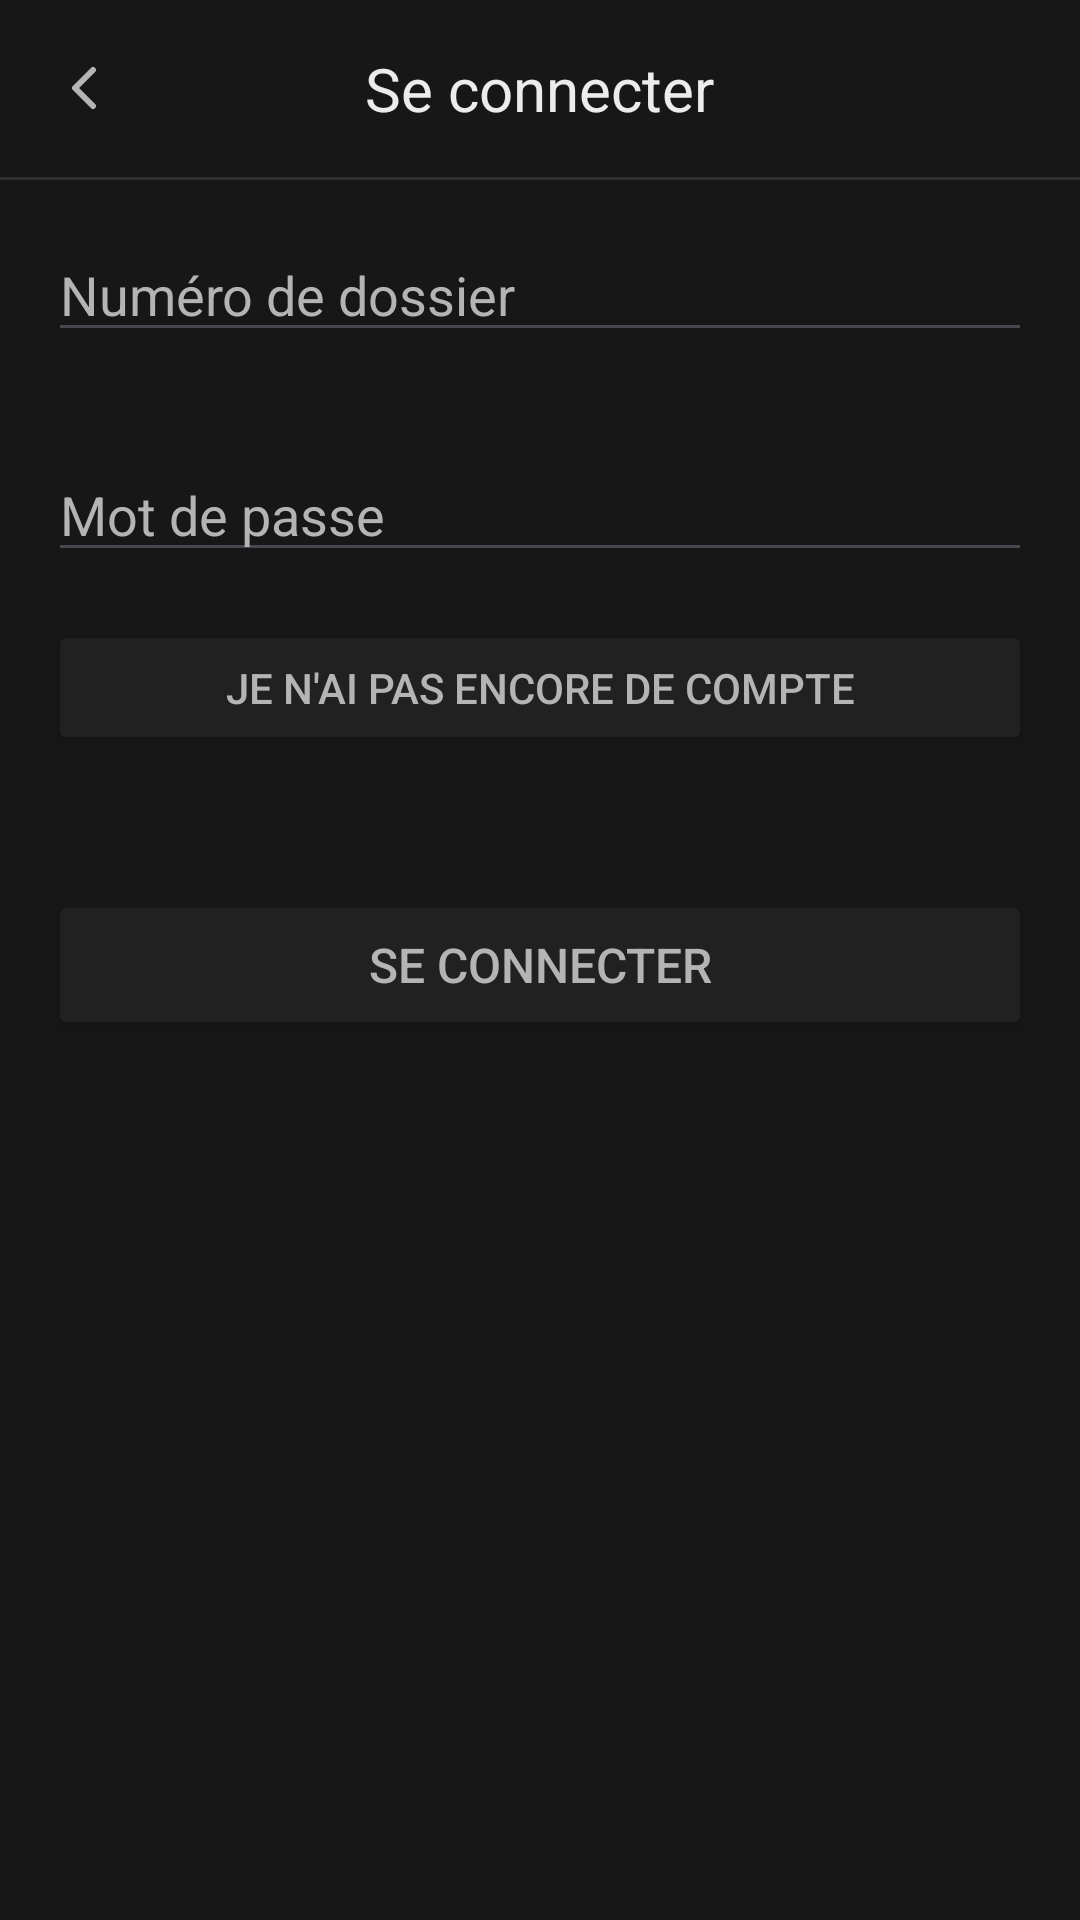

Reconstruct the res/layout file that produces this screen, plus the resources it refers to.
<!-- AndroidManifest.xml: application theme Theme.TeamWork -->
<!-- res/layout/activity_login.xml -->
<?xml version="1.0" encoding="utf-8"?>
<LinearLayout xmlns:android="http://schemas.android.com/apk/res/android"
    xmlns:app="http://schemas.android.com/apk/res-auto"
    android:layout_width="match_parent"
    android:layout_height="match_parent"
    android:background="@color/color_tertiary"
    android:fitsSystemWindows="true"
    android:orientation="vertical">

    <RelativeLayout
        android:layout_width="match_parent"
        android:layout_height="wrap_content"
        android:padding="16dp">

        <ImageView
            android:id="@+id/back"
            android:layout_width="24dp"
            android:layout_height="24dp"
            android:layout_alignParentStart="true"
            android:layout_centerVertical="true"
            android:contentDescription="@string/back"
            android:src="@drawable/chevron_left" />

        <TextView
            android:layout_width="wrap_content"
            android:layout_height="wrap_content"
            android:layout_centerInParent="true"
            android:text="Se connecter"
            android:textColor="@color/text_primary"
            android:textSize="20sp" />

    </RelativeLayout>

    <View
        android:layout_width="match_parent"
        android:layout_height="1dp"
        android:background="@color/color_primary" />

    <EditText
        android:id="@+id/editTextNDA"
        android:layout_width="match_parent"
        android:layout_height="wrap_content"
        android:layout_margin="16sp"
        android:hint="Numéro de dossier"
        android:inputType="text"
        android:textColor="@color/text_primary"
        android:textColorHint="@color/text_secondary" />

    <EditText
        android:id="@+id/editTextPassword"
        android:layout_width="match_parent"
        android:layout_height="wrap_content"
        android:layout_margin="16sp"
        android:hint="Mot de passe"
        android:inputType="text|textMultiLine"
        android:textColor="@color/text_primary"
        android:textColorHint="@color/text_secondary" />

    <Button
        android:id="@+id/buttonRegister"
        android:layout_width="match_parent"
        android:layout_height="45dp"
        android:layout_marginHorizontal="16dp"
        android:backgroundTint="@color/color_secondary"
        android:text="Je n'ai pas encore de compte"
        android:textColor="@color/text_secondary"
        app:cornerRadius="5dp" />

    <Button
        android:id="@+id/buttonLogin"
        android:layout_width="match_parent"
        android:layout_height="50dp"
        android:layout_marginHorizontal="16dp"
        android:layout_marginVertical="45dp"
        android:backgroundTint="@color/color_secondary"
        android:text="Se connecter"
        android:textColor="@color/text_secondary"
        android:textSize="16sp"
        app:cornerRadius="5dp" />

</LinearLayout>
<!-- resources referenced by this layout -->
<resources>
  <color name="color_primary">#2f2f2f</color>
  <color name="color_secondary">#212121</color>
  <color name="color_tertiary">#171717</color>
  <color name="text_primary">#ececec</color>
  <color name="text_secondary">#b4b4b4</color>
  <!-- drawable chevron_left (drawable) -->
  <vector xmlns:android="http://schemas.android.com/apk/res/android"
      android:width="24dp"
      android:height="24dp"
      android:viewportWidth="24"
      android:viewportHeight="24">
    <path
        android:pathData="M15,6l-6,6l6,6"
        android:strokeLineJoin="round"
        android:strokeWidth="2"
        android:fillColor="#00000000"
        android:strokeColor="#b4b4b4"
        android:strokeLineCap="round"/>
  </vector>
  <string name="back">Retour</string>
  <style name="Theme.TeamWork" parent="Base.Theme.TeamWork" />
  <style name="Base.Theme.TeamWork" parent="Theme.Material3.DayNight.NoActionBar">
          
          
      </style>
</resources>
